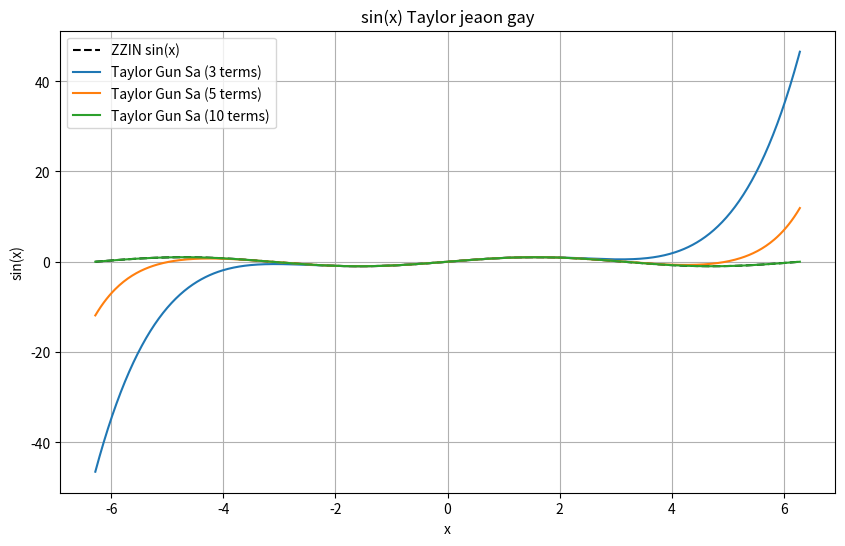

Write the Python code that produced this figure.
import numpy as np
import matplotlib.pyplot as plt
import math

def taylor_sin(x, n_terms):
    return sum(((-1)**k * x**(2*k + 1)) / math.factorial(2*k + 1) for k in range(n_terms))

x_vals = np.linspace(-2 * np.pi, 2 * np.pi, 500)
true_sin = np.sin(x_vals)

approximations = {
    "3 terms": [taylor_sin(x, 3) for x in x_vals],
    "5 terms": [taylor_sin(x, 5) for x in x_vals],
    "10 terms": [taylor_sin(x, 10) for x in x_vals],
}

plt.figure(figsize=(10, 6))
plt.plot(x_vals, true_sin, label="ZZIN sin(x)", color="black", linestyle="--")
for label, approx_vals in approximations.items():
    plt.plot(x_vals, approx_vals, label=f"Taylor Gun Sa ({label})")

plt.title("sin(x) Taylor jeaon gay")
plt.xlabel("x")
plt.ylabel("sin(x)")
plt.legend()
plt.grid(True)
plt.show()
